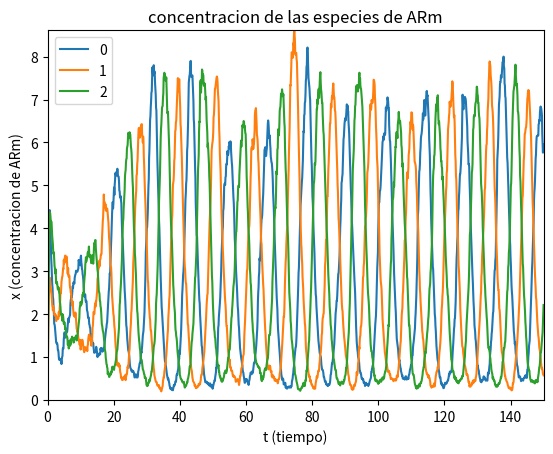
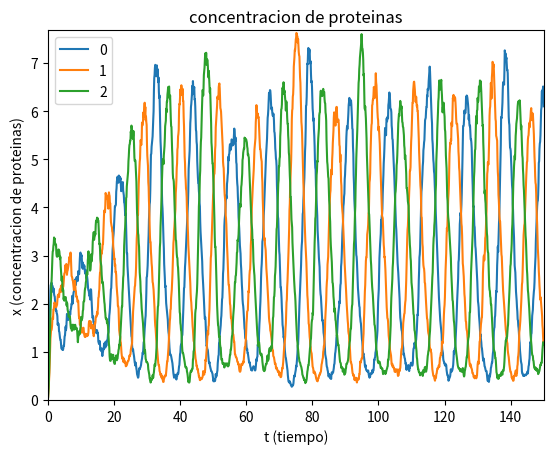

The script that saved these images, in order:
'Redes geneticas estocasticas' 'represilador'

#En este programa se implementa el agoritmo de Gillespie para reacciones bioquimicas,
#especificamente para una red de transcripcion/traduccion.

# se importan las librerias que seran usadas
import numpy as np
import math 
import random as rnd
import matplotlib.pyplot as plt

#para implementar el algoritmo son necesarias algunas cantidades y definir algunos parametros
#condiciones iniciales de las variables involucradas y el tiempo

A=np.array([ [0,0,-1],
             [-1,0,0],
             [0,-1,0]]) # matriz de conexiones

t0=0.0 #tiempo inicial
tf= 150 # tiempo final
t1=0.1 # tamano de paso
N=[2,2,2]  #coeficientes de de Hill para cada uno de los nodos
K=[1,1,1] # constantes de Michelson para cada nodo
h= 1 #numero de veces para realizar la misma simulacion
n= len(A[0]) #numero de nodos
n2= 2 #numero de elementos en cada nodo
Omega=80 # tamano del sistema

#condiciones iniciales para cada nodo
x=[[Omega,0], #vector de condiciones iniciales [ARm0, P0]
    [0,0],                              #  [ARm1, P1]
    [0,0]]                              #  [ARm2, P2]


#parametros, los vectores para cada uno de los nodos 
p1=1
p2=10
k1=[p2,p1,1,p1]  #[sintesis o degradacion de ARm a travez de Hill, 
                 #degradacion ARm, sintesis proteina, degradacion proteina]
k2=[p2,p1,1,p1]  
k3=[p2,p1,1,p1]  

k=[k1,k2,k3] # vector de parametros para todo el sistema

#contruimos la matriz estequiometrica para cada nodo 'evitar editar a partir de esta linea'
S= [[1,-1,0, 0],
    [ 0,0 ,1,-1],]

#construimos la matriz estequimetrica del sistema
def ST(S,n):
    l1=np.zeros([2,4])
    S1=S
    l2=l1
    l3=S
    for i in range(n-1):
        S1= np.append(S1, l2, axis = 1)
        l3=np.append(l1,l3, axis=1)
        S1= np.r_[S1,l3]
        l2= np.r_[l2,l1]
    return S1

S=ST(S,n)

#construimos lista nodos conectados entre si

def vec(A):
    l2=[]
    for i in range(n):
        for j in range(n):
            if A[i][j]!=0:
                l2.append(j)
    return l2

vecco= vec(A)

# miscelanea de funciones usadas

def H_d(x,n,j): #funcion de hill determinista
    return 1/(1 + (x/j)**n)

def H_ap(x,n,j): # funcion de hill con aproximaciones
    return (1 )/(1 + (x/j)**n + (n/(2*j))*(n-1)*(x/j)**(n-1))

# construimos el vector de propension para cada nodo

def ninodo(y1,x1,k1,j,N): #funcion de propension para cada nodo
    l1= [k1[0]*(H_ap(y1,N,j)), k1[1]*x1[0]/j, k1[2]*x1[0]/j, k1[3]*x1[1]/j]
    return l1

def ni(x,k,j): #funcion de porpension para todo el sistema
    l1=[]
    for i in range(n):
        l2=ninodo(x[vecco[i]][1],x[i],k[i],j,N[i])
        l1=l1+l2
    return l1

def dist_exp(a):# funcion para calcular tau 
    r = rnd.random()
    return -(1./(a))*math.log(r)
    
def numero(S1,a): # funcion que devuelve mu
    l1=0
    l2= S1[0]/a
    l3=0
    r=np.random.rand()
    while l1<len(S1) and l3==0:
        if r<=l2 and S1[l1]!=0:
            l3=l3+1
            return l1
        else:
            l1=l1+1
            l2= l2 + S1[l1]/a
 
# la funcion que esta a continuacion nos permite realizar  el proceso estocastico hasta que haya 
#pasado T tiempo para un determinado tamano del sistema.

def ev(x,k,j): #x=condicion inicial, j=tamano del sistema
    t = np.arange(0,tf+t1,t1)
    l3=0
    Z=np.zeros([n,n2,len(t)])
    Y = x
    Z[:,:,0] = x
    l6=1
    while l6<len(t) or l3<tf:
        if l3<(l6)*t1:
            ni1 = ni(Y,k,j) #vector de propension
            a=sum(ni1)
            tau = dist_exp(a)/j
            mu = numero(ni1,a)
            l5=0
            for j1 in range(n):
                for j2 in range(n2):
                   Y[j1][j2] = Y[j1][j2] + S[l5][mu]
                   l5=l5+1
            l3=l3+tau
        else:
            Z[:,:,l6]=Y
            l6=l6+1
    return t ,  Z/j

#con la funcion que ya hemos programado, podemos repetirla algun numero determinado de veces,
# para ello claculamos la funcion anterior algun numero de veces y la graficamos 

def varios(x,k,j,q): #p= pasos  j= tamano del sistema, 
   # q= numero de veces que se realiza la misma simulacion 
    l1=0
    while l1<q:
        T0, l3 =ev(x,k,j)
        for i in range(n):
            for j1 in range(n2):
                if j1==0:
                    plt.figure(1)
                    plt.plot(T0,l3[i][j1], label= i)
                    plt.xlabel("t (tiempo)")
                    plt.ylabel("x (concentracion de ARm)")
                    plt.title("concentracion de las especies de ARm" )
                    plt.xlim(0, tf)
                    plt.ylim(-0.0005)
                    plt.legend()
                if j1==1:
                    plt.figure(2)
                    plt.plot(T0,l3[i][j1], label= i)
                    plt.xlabel("t (tiempo)")
                    plt.ylabel("x (concentracion de proteinas)")
                    plt.title("concentracion de proteinas" )
                    plt.xlim(0, tf)
                    plt.ylim(-0.0001)
                    plt.legend()
        l1=l1+1
    plt.show()

#realizar las graficas de las variables
varios(x,k,Omega,h)